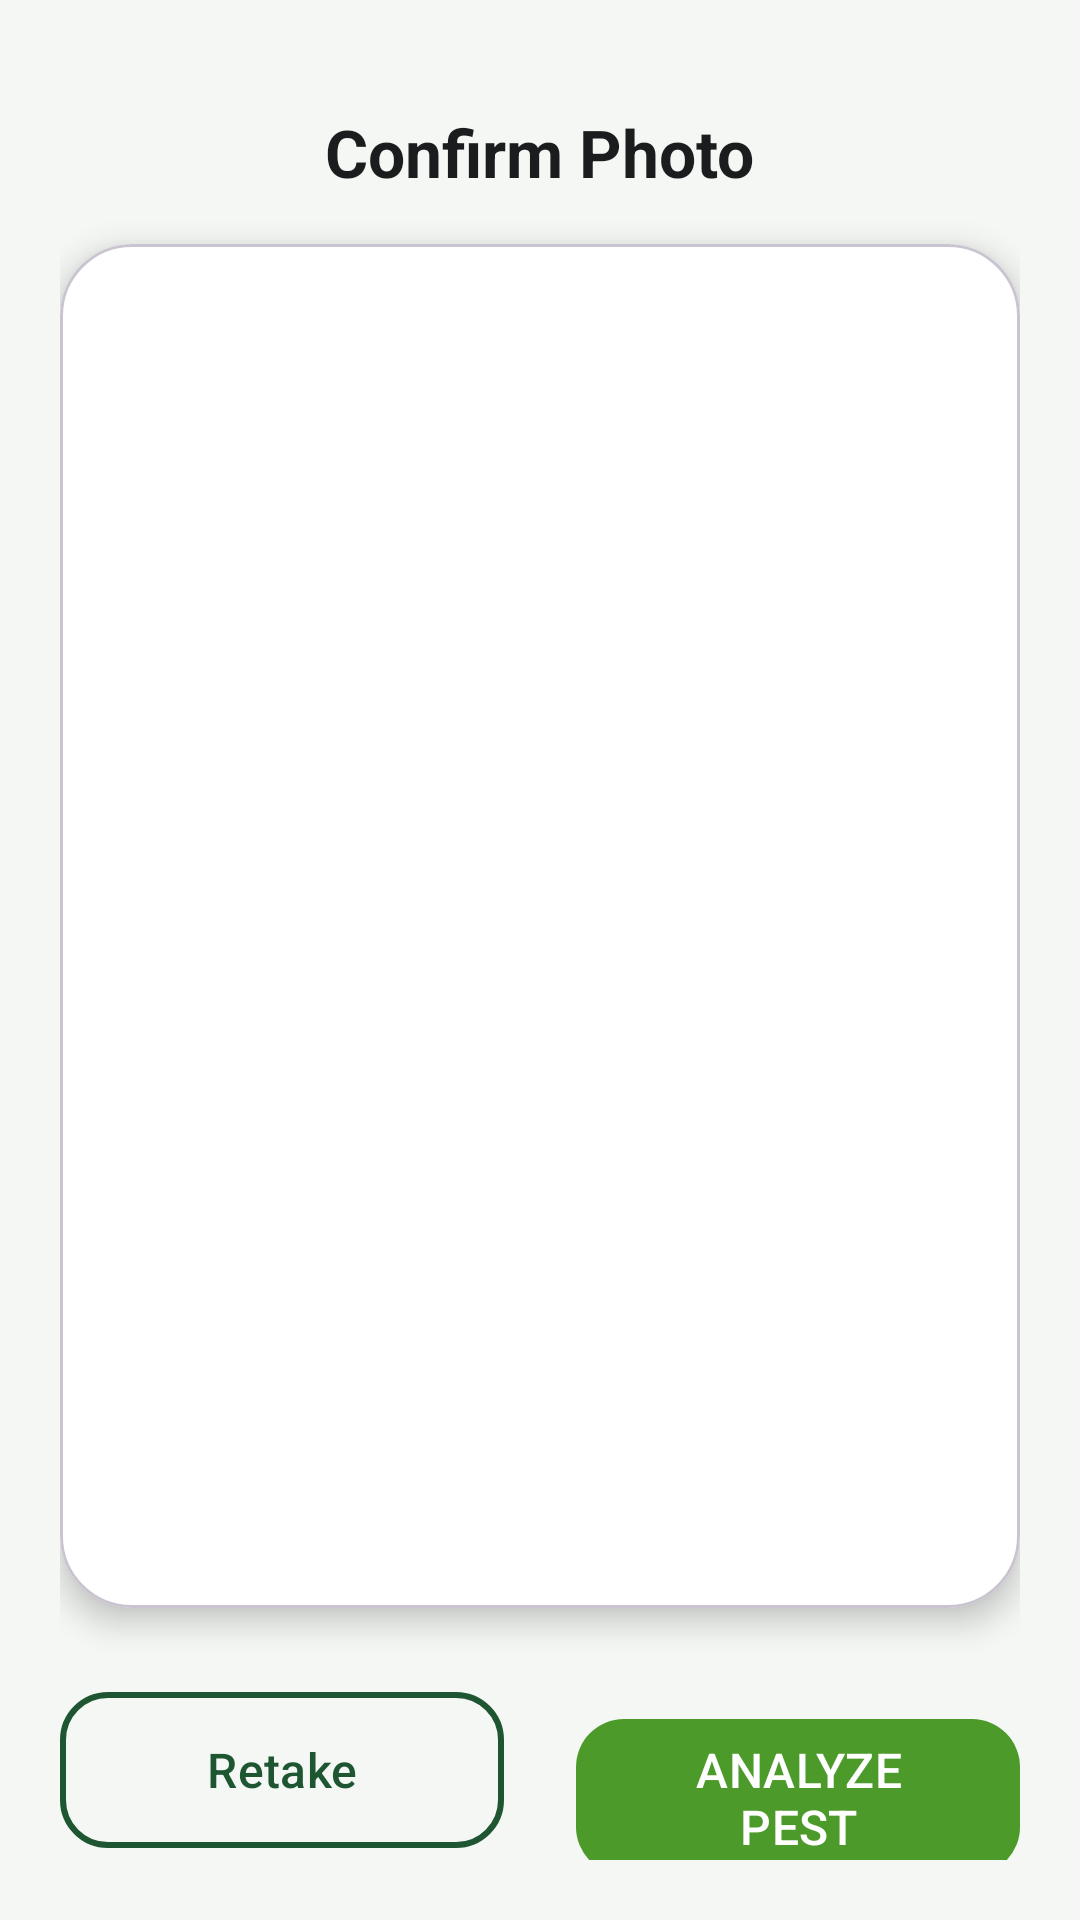

The Android layout XML behind this screen, and the referenced resources:
<!-- AndroidManifest.xml: application theme Theme.PestDetectApp -->
<!-- res/layout/activity_image_preview.xml -->
<?xml version="1.0" encoding="utf-8"?>
<LinearLayout xmlns:android="http://schemas.android.com/apk/res/android"
    xmlns:app="http://schemas.android.com/apk/res-auto"
    android:layout_width="match_parent"
    android:layout_height="match_parent"
    android:background="@color/background_light"
    android:orientation="vertical"
    android:padding="20dp">

    <TextView
        android:layout_width="wrap_content"
        android:layout_height="wrap_content"
        android:layout_gravity="center_horizontal"
        android:layout_marginVertical="16dp"
        android:text="@string/confirm_photo"
        android:textColor="@color/text_primary"
        android:textSize="22sp"
        android:textStyle="bold" />

    <com.google.android.material.card.MaterialCardView
        android:layout_width="match_parent"
        android:layout_height="0dp"
        android:layout_weight="1"
        app:cardBackgroundColor="@color/surface_card"
        app:cardCornerRadius="24dp"
        app:cardElevation="6dp">

        <ImageView
            android:id="@+id/ivPreview"
            android:layout_width="match_parent"
            android:layout_height="match_parent"
            android:adjustViewBounds="true"
            android:contentDescription="@string/confirm_photo"
            android:scaleType="fitCenter" />
    </com.google.android.material.card.MaterialCardView>

    <LinearLayout
        android:layout_width="match_parent"
        android:layout_height="wrap_content"
        android:layout_marginTop="24dp"
        android:orientation="horizontal">

        <com.google.android.material.button.MaterialButton
            android:id="@+id/btnRetake"
            style="@style/Widget.Material3.Button.OutlinedButton"
            android:layout_width="0dp"
            android:layout_height="60dp"
            android:layout_marginEnd="12dp"
            android:layout_weight="1"
            android:text="@string/retake_photo"
            android:textColor="@color/green_primary"
            android:textSize="16sp"
            app:cornerRadius="16dp"
            app:strokeColor="@color/green_primary"
            app:strokeWidth="2dp" />

        <com.google.android.material.button.MaterialButton
            android:id="@+id/btnAnalyze"
            android:layout_width="0dp"
            android:layout_height="60dp"
            android:layout_marginStart="12dp"
            android:layout_weight="1"
            android:text="@string/analyze_pest"
            android:textSize="16sp"
            app:backgroundTint="@color/green_accent"
            app:cornerRadius="16dp" />

    </LinearLayout>

</LinearLayout>
<!-- resources referenced by this layout -->
<resources>
  <color name="background_light">#F5F7F5</color>
  <color name="green_accent">#4C9A2A</color>
  <color name="green_primary">#1E5631</color>
  <color name="surface_card">#FFFFFF</color>
  <color name="text_primary">#1B1C1E</color>
  <string name="analyze_pest">ANALYZE PEST</string>
  <string name="confirm_photo">Confirm Photo</string>
  <string name="retake_photo">Retake</string>
  <style name="Theme.PestDetectApp" parent="Theme.Material3.DayNight.NoActionBar">
          
          <item name="colorPrimary">@color/green_primary</item>
          <item name="colorPrimaryVariant">@color/green_primary_dark</item>
          <item name="colorOnPrimary">@color/white</item>
          
          <item name="colorSecondary">@color/green_accent</item>
          <item name="colorOnSecondary">@color/white</item>
          
          <item name="android:statusBarColor">@color/green_primary_dark</item>
          <item name="android:windowLightStatusBar">false</item>
          <item name="android:windowBackground">@color/background_light</item>
      </style>
  <color name="green_primary_dark">#143B21</color>
  <color name="white">#FFFFFF</color>
</resources>
